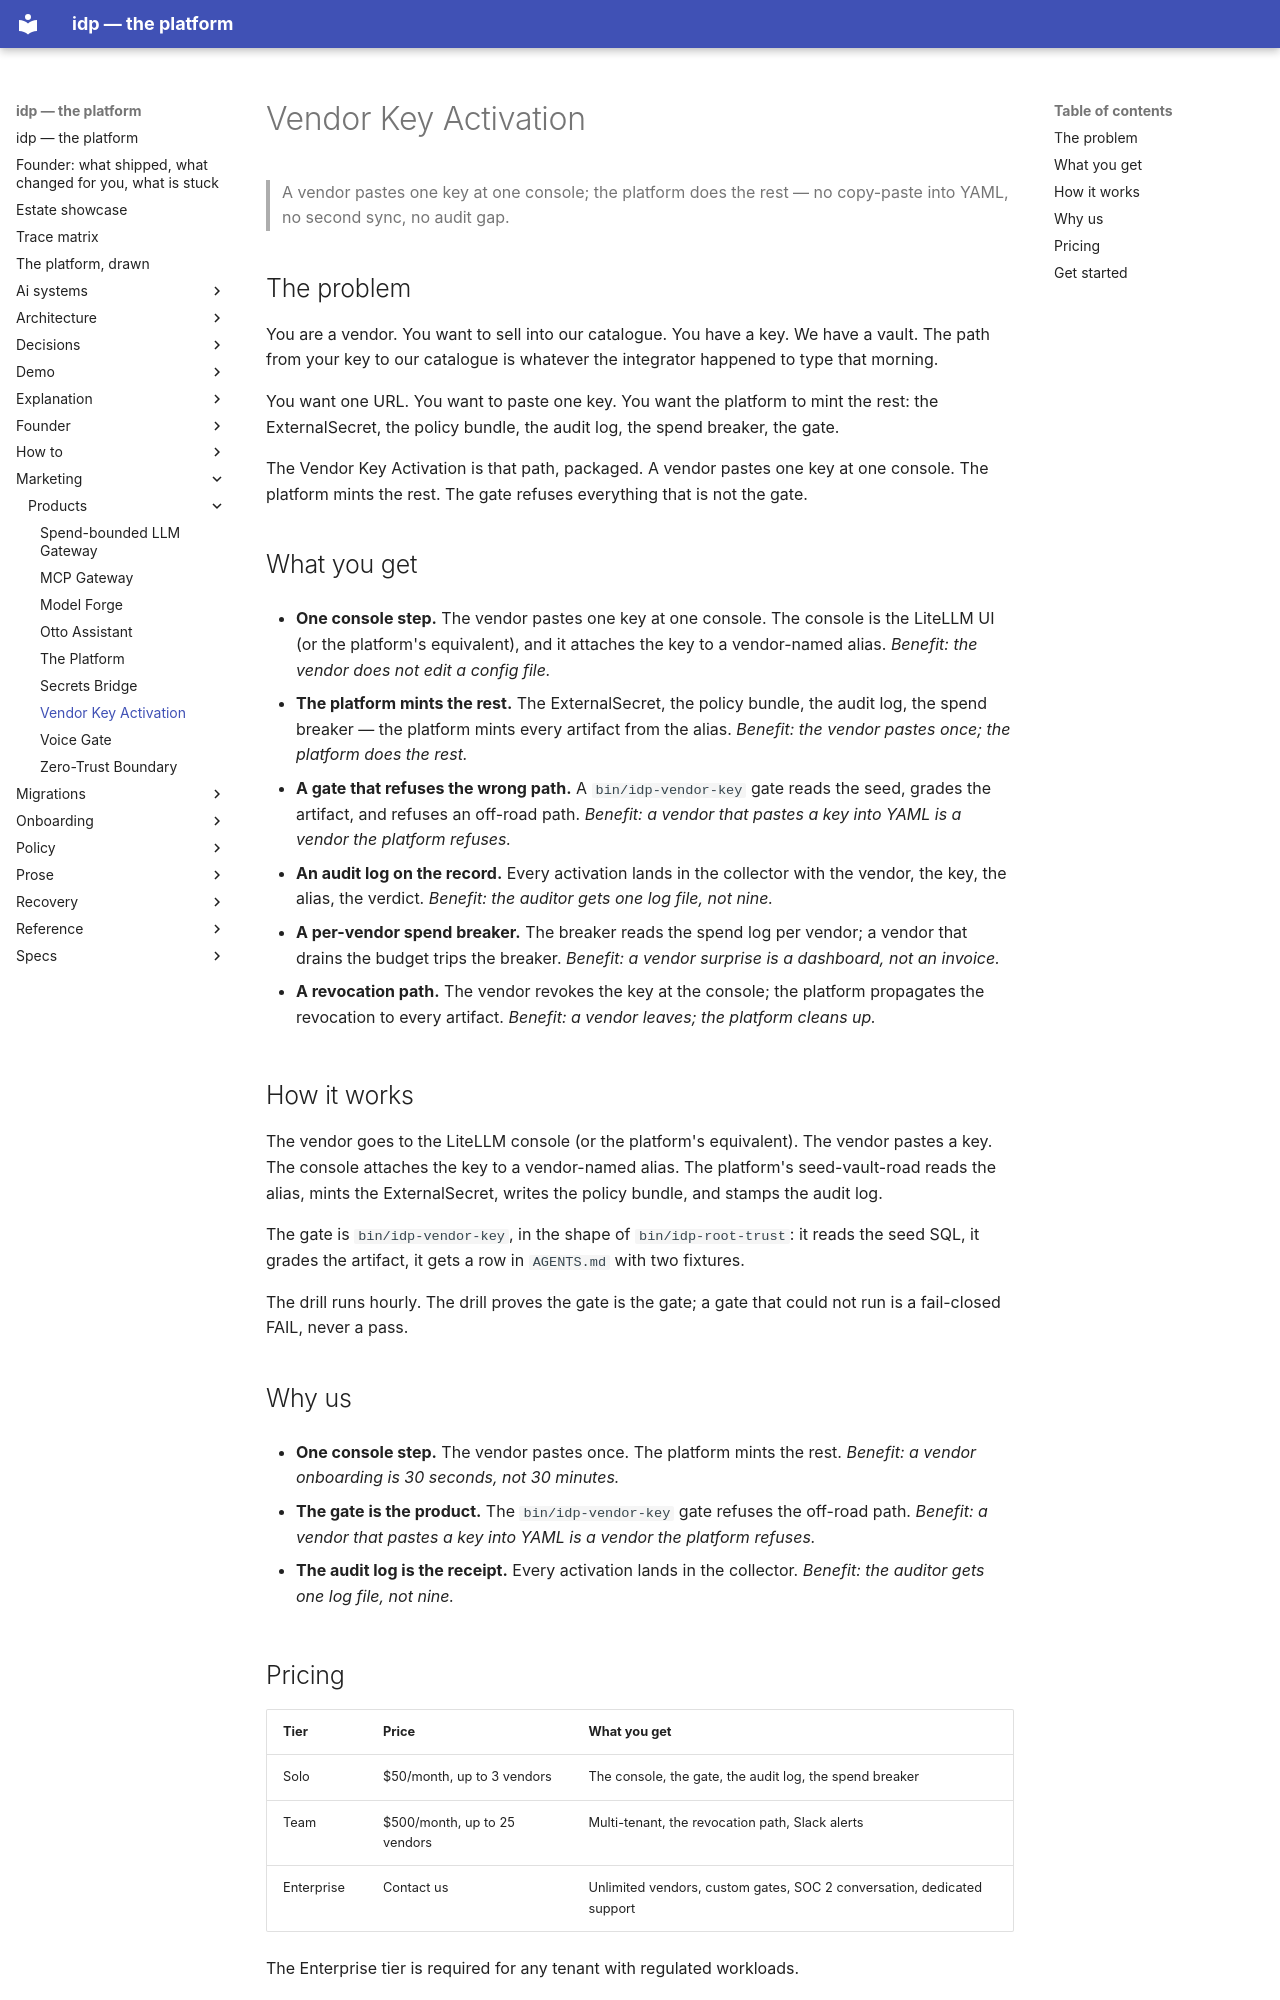

repository: chidionyema/idp · page: marketing/products/vendor-key-activation/index.html · generator: mkdocs

# Vendor Key Activation

> A vendor pastes one key at one console; the platform does the rest —
> no copy-paste into YAML, no second sync, no audit gap.

## The problem

You are a vendor. You want to sell into our catalogue. You have a key.
We have a vault. The path from your key to our catalogue is whatever
the integrator happened to type that morning.

You want one URL. You want to paste one key. You want the platform to
mint the rest: the ExternalSecret, the policy bundle, the audit log,
the spend breaker, the gate.

The Vendor Key Activation is that path, packaged. A vendor pastes
one key at one console. The platform mints the rest. The gate refuses
everything that is not the gate.

## What you get

- **One console step.** The vendor pastes one key at one console. The
  console is the LiteLLM UI (or the platform's equivalent), and it
  attaches the key to a vendor-named alias. *Benefit: the vendor does
  not edit a config file.*

- **The platform mints the rest.** The ExternalSecret, the policy
  bundle, the audit log, the spend breaker — the platform mints
  every artifact from the alias. *Benefit: the vendor pastes once; the
  platform does the rest.*

- **A gate that refuses the wrong path.** A `bin/idp-vendor-key` gate
  reads the seed, grades the artifact, and refuses an off-road path.
  *Benefit: a vendor that pastes a key into YAML is a vendor the
  platform refuses.*

- **An audit log on the record.** Every activation lands in the
  collector with the vendor, the key, the alias, the verdict.
  *Benefit: the auditor gets one log file, not nine.*

- **A per-vendor spend breaker.** The breaker reads the spend log per
  vendor; a vendor that drains the budget trips the breaker.
  *Benefit: a vendor surprise is a dashboard, not an invoice.*

- **A revocation path.** The vendor revokes the key at the console; the
  platform propagates the revocation to every artifact. *Benefit: a
  vendor leaves; the platform cleans up.*

## How it works

The vendor goes to the LiteLLM console (or the platform's equivalent).
The vendor pastes a key. The console attaches the key to a vendor-named
alias. The platform's seed-vault-road reads the alias, mints the
ExternalSecret, writes the policy bundle, and stamps the audit log.

The gate is `bin/idp-vendor-key`, in the shape of `bin/idp-root-trust`:
it reads the seed SQL, it grades the artifact, it gets a row in
`AGENTS.md` with two fixtures.

The drill runs hourly. The drill proves the gate is the gate; a gate
that could not run is a fail-closed FAIL, never a pass.

## Why us

- **One console step.** The vendor pastes once. The platform mints the
  rest. *Benefit: a vendor onboarding is 30 seconds, not 30 minutes.*

- **The gate is the product.** The `bin/idp-vendor-key` gate refuses
  the off-road path. *Benefit: a vendor that pastes a key into YAML is
  a vendor the platform refuses.*

- **The audit log is the receipt.** Every activation lands in the
  collector. *Benefit: the auditor gets one log file, not nine.*
